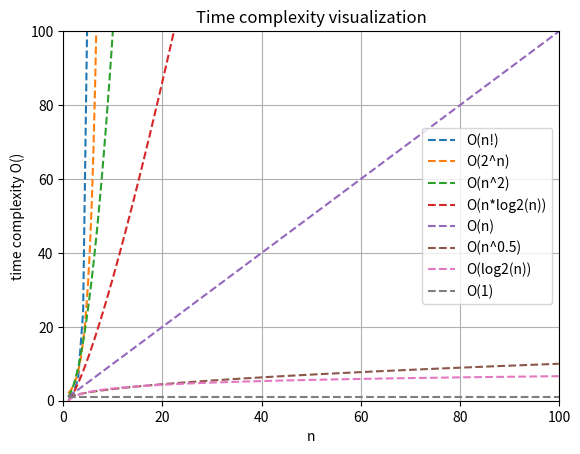

This chart was generated by the following Python code:
import math
import matplotlib.pyplot as plt
import numpy as np
from scipy.interpolate import interp1d

x = list(range(1, 101))

n_factorial = list(map(math.factorial, x))
f1 = interp1d(x, n_factorial)
nth_power2 = list(map(lambda i: 2**i, x))
f2 = interp1d(x, nth_power2, kind='cubic')
n_squared = list(map(lambda i: i**2, x))
f3 = interp1d(x, n_squared, kind='cubic')
n_log2_2 = list(map(lambda i: i*math.log2(i), x))
f4 = interp1d(x, n_log2_2, kind='cubic')
n = x
f5 = interp1d(x, n, kind='cubic')
n_sqrt = list(map(math.sqrt, x))
f6 = interp1d(x, n_sqrt, kind='cubic')
log2_n = list(map(math.log2, x))
f7 = interp1d(x, log2_n, kind='cubic')
O1 = [1 for i in x]
f8 = interp1d(x, log2_n, kind='cubic')

x = np.arange(1, 100, 0.1)
plt.plot(x, f1(x), label='O(n!)', linestyle='--')
plt.plot(x, f2(x), label='O(2^n)', linestyle='--')
plt.plot(x, f3(x), label='O(n^2)', linestyle='--')
plt.plot(x, f4(x), label='O(n*log2(n))', linestyle='--')
plt.plot(x, f5(x), label='O(n)', linestyle='--')
plt.plot(x, f6(x), label='O(n^0.5)', linestyle='--')
plt.plot(x, f7(x), label='O(log2(n))', linestyle='--')
plt.plot(x, [1 for _ in x], label='O(1)', linestyle='--')
plt.title('Time complexity visualization')
plt.xlabel('n')
plt.ylabel('time complexity O()')
plt.grid()
plt.ylim(0, 100)
plt.xlim(0, 100)
plt.legend()
plt.show()


